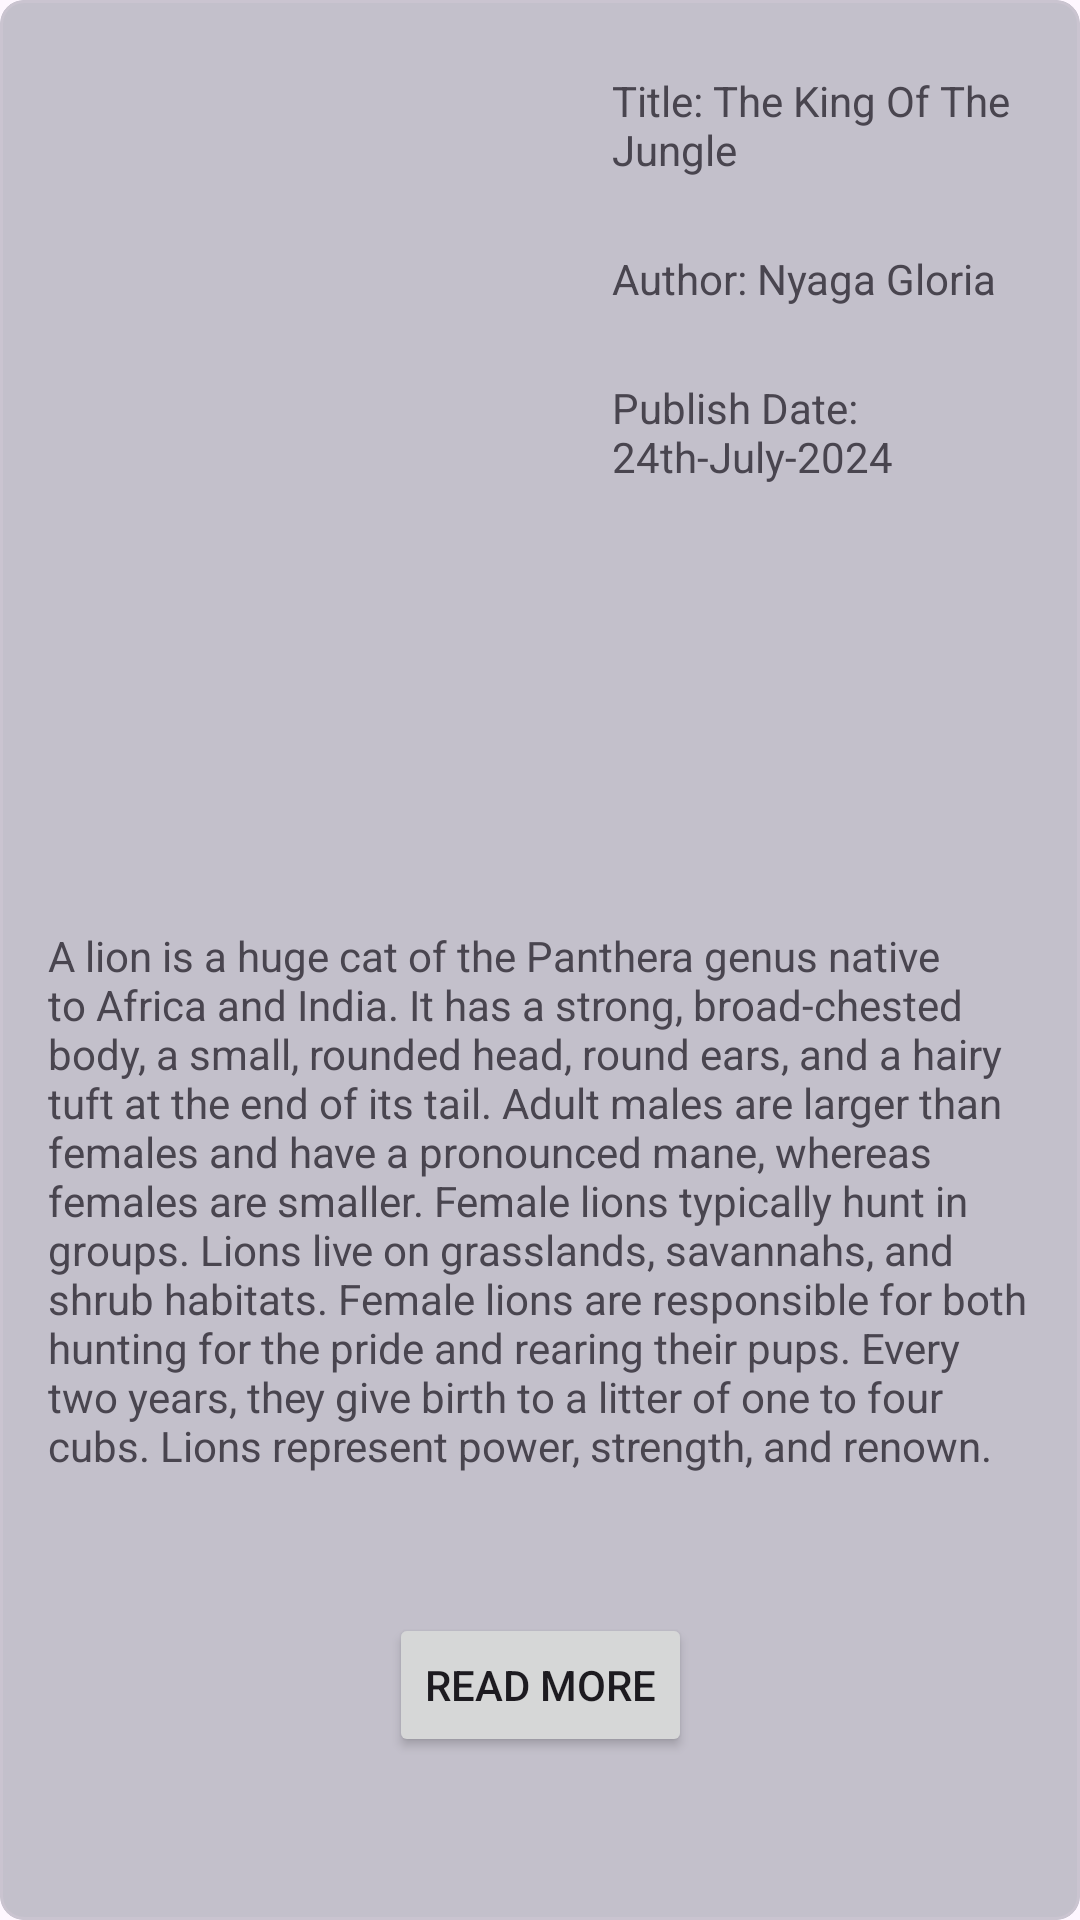

Write the Android layout XML for this screen, with the resource values it uses.
<!-- AndroidManifest.xml: application theme Theme.MyBlogsProject -->
<!-- res/layout/my_blogs_list_item.xml -->
<?xml version="1.0" encoding="utf-8"?>
<com.google.android.material.card.MaterialCardView xmlns:android="http://schemas.android.com/apk/res/android"
    xmlns:app="http://schemas.android.com/apk/res-auto"
    xmlns:tools="http://schemas.android.com/tools"
    android:id="@+id/cvBlog"
    android:layout_width="match_parent"
    android:layout_height="wrap_content"
    app:cardBackgroundColor="#C3C0CB"
    app:cardCornerRadius="8dp"
    android:layout_margin="16dp"
    android:layout_marginRight="5dp"

    >

    <androidx.constraintlayout.widget.ConstraintLayout
        android:layout_width="match_parent"
        android:layout_height="match_parent">

        <ImageView
            android:id="@+id/tvAvatar"
            android:layout_width="180dp"
            android:layout_height="200dp"
            android:layout_marginStart="8dp"
            android:layout_marginTop="8dp"
            app:layout_constraintStart_toStartOf="parent"
            app:layout_constraintTop_toTopOf="parent"
            app:srcCompat="@drawable/lion" />

        <TextView
            android:id="@+id/tvTitle"
            android:layout_width="0dp"
            android:layout_height="wrap_content"
            android:layout_marginStart="16dp"
            android:layout_marginTop="16dp"
            android:layout_marginEnd="8dp"
            android:text="Title: The King Of The Jungle"
            app:layout_constraintBottom_toBottomOf="parent"
            app:layout_constraintEnd_toEndOf="parent"
            app:layout_constraintHorizontal_bias="0.0"
            app:layout_constraintStart_toEndOf="@+id/tvAvatar"
            app:layout_constraintTop_toTopOf="@+id/tvAvatar"
            app:layout_constraintVertical_bias="0.0" />

        <TextView
            android:id="@+id/tvAuthor"
            android:layout_width="0dp"
            android:layout_height="wrap_content"
            android:layout_marginStart="16dp"
            android:layout_marginTop="24dp"
            android:layout_marginEnd="8dp"
            android:text="Author: Nyaga Gloria"
            app:layout_constraintEnd_toEndOf="parent"
            app:layout_constraintHorizontal_bias="0.0"
            app:layout_constraintStart_toEndOf="@+id/tvAvatar"
            app:layout_constraintTop_toBottomOf="@+id/tvTitle" />

        <TextView
            android:id="@+id/tvPublishingDate"
            android:layout_width="0dp"
            android:layout_height="wrap_content"
            android:layout_marginStart="16dp"
            android:layout_marginTop="24dp"
            android:layout_marginEnd="8dp"
            android:text="Publish Date: 24th-July-2024"
            app:layout_constraintEnd_toEndOf="parent"
            app:layout_constraintHorizontal_bias="0.0"
            app:layout_constraintStart_toEndOf="@+id/tvAvatar"
            app:layout_constraintTop_toBottomOf="@+id/tvAuthor" />

        <TextView
            android:id="@+id/tvArticlePreview"
            android:layout_width="0dp"
            android:layout_height="wrap_content"
            android:layout_marginStart="16dp"
            android:layout_marginTop="12dp"
            android:layout_marginEnd="16dp"
            android:layout_marginBottom="60dp"
            android:text="A lion is a huge cat of the Panthera genus native to Africa and India. It has a strong, broad-chested body, a small, rounded head, round ears, and a hairy tuft at the end of its tail. Adult males are larger than females and have a pronounced mane, whereas females are smaller. Female lions typically hunt in groups. Lions live on grasslands, savannahs, and shrub habitats. Female lions are responsible for both hunting for the pride and rearing their pups. Every two years, they give birth to a litter of one to four cubs. Lions represent power, strength, and renown. "
            app:layout_constraintBottom_toBottomOf="parent"
            app:layout_constraintEnd_toEndOf="parent"
            app:layout_constraintHorizontal_bias="0.0"
            app:layout_constraintStart_toStartOf="parent"
            app:layout_constraintTop_toBottomOf="@+id/tvAvatar" />

        <Button
            android:id="@+id/tvLink"
            android:layout_width="wrap_content"
            android:layout_height="wrap_content"
            android:layout_marginTop="8dp"
            android:layout_marginBottom="16dp"
            android:text="Read More"
            app:layout_constraintBottom_toBottomOf="parent"
            app:layout_constraintEnd_toEndOf="parent"
            app:layout_constraintStart_toStartOf="parent"
            app:layout_constraintTop_toBottomOf="@+id/tvArticlePreview" />

    </androidx.constraintlayout.widget.ConstraintLayout>
</com.google.android.material.card.MaterialCardView>
<!-- resources referenced by this layout -->
<resources>
  <style name="Theme.MyBlogsProject" parent="Base.Theme.MyBlogsProject" />
  <style name="Base.Theme.MyBlogsProject" parent="Theme.Material3.DayNight.NoActionBar">
          
          
      </style>
</resources>
